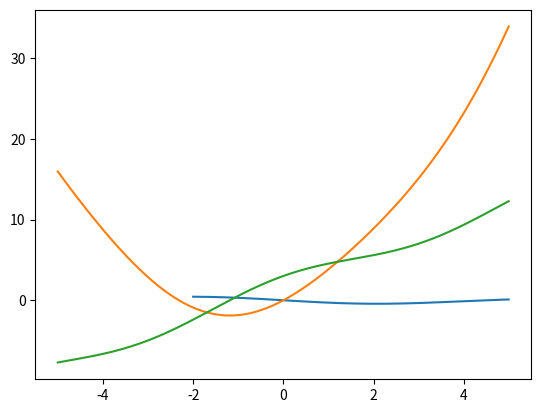

Generate this figure with matplotlib: (Note: this script raises an exception after producing the figure.)
#!/usr/bin/env python
# coding: utf-8

# # Compute the area under sin(x)/x

# In[9]:


import matplotlib.pyplot as plt
import math
import numpy as np


# In[42]:


def fun(x):
    if x==0:
        return 0
    else:
        return abs(math.sin(x)/x)


# In[43]:


ans=0
for i in np.arange(-10,10,0.1):
    ans+=((fun(i))*0.1)


# In[44]:


print(ans)


# # Find the maxima f(x)=sin(x)/x in [-2,2]

# In[45]:


def realfun(x):
    if x==0:
        return 1
    else:
        return (math.sin(x)/x);
    
def slop(x):
    delta=0.01
    return (realfun(x+delta)-realfun(x))/delta


# In[46]:


array1=[]
array2=[]
for i in np.arange(-2,5,0.01):
    array1.append(i)
    array2.append(slop(i))


# In[47]:


plt.plot(array1,array2)
plt.show()


# In[48]:


s=-2
e=5
mid=(s+e)/2
while(abs(slop(mid))>0.01):
      mid=(s+e)/2
      y=slop(mid)
      if y>0:
          s=mid
      if y<0:
          e=mid
      


# In[49]:


print(mid)


# 
# # find the maxima for equation x^2+sin(x)+2*x

# In[50]:


def polynomial(x):
    return pow(x,2)+math.sin(x)+2*x
def slop_pol(x):
    delta=0.01
    return (polynomial(x+delta)-polynomial(x))/delta


# In[51]:


listX=[]
listY=[]
listx=[]
listy=[]


# In[52]:


for i in np.arange(-5,5,0.01):
    listX.append(i)
    listx.append(i)
    listY.append(polynomial(i))
    listy.append(slop_pol(i))


# In[53]:


plt.plot(listX,listY)
plt.show()


# In[54]:


plt.plot(listx,listy)
plt.show()


# In[55]:


polynomial(-2)


# In[56]:


slop_pol(0)


# In[57]:


start=-4
end=4
mid=(start+end)/2
y=slop_pol(mid)
while (abs(y)>0.01):
    mid=(start+end)/2
    y=slop_pol(mid)
    if y>0:
        end=mid
    if y<0:
        start=mid
        


# In[58]:


print(mid)


# In[62]:


print(slop_pol(mid))


# # Find if circle intersect at one point or not

# In[67]:


(c1,c2,r1)=input().split(' ')
c1=int(c1)
c2=int(c2)
r1=int(r1)


# In[76]:


print(c1,c2,r1)


# In[73]:


(c3,c4,r2)=input().split(' ')
c3=int(c3)
c4=int(c4)
r2=int(r2)


# In[74]:


print(c3,c4,r2)


# In[78]:


d=math.sqrt(pow(c1-c3,2)+pow(c2-c4,2))


# In[79]:


print(d)


# In[80]:


if d==r1+r2:
    print("circle are orthogonal")
if d>r1+r2:
    print("Both circle are do not intersect")
if d<r1+r2:
    print("Both circle are intersect to each other")


# # find the factorial of large number

# In[120]:


n=int(input())
ans=[]
#initially this list store the factorial for n==1
ans.append(1)
#this loop is executed for i=2 to n
for i in range(2,n+1,1):
    c=0
    #list contain every number in reverese order and multiply with i all time
    for j in range(0,len(ans),1):
        x=ans[j]*i
        ans[j]=(x+c)%10
        c=int((x+c)/10)
        # storing the value of carry
        if j==(len(ans)-1) and c!=0:
            while c!=0:
                ans.append(c%10)
                c=int(c/10)

            


# In[121]:


ans.reverse()
print(ans)


# # Monticarlo Simulation--> value of PI

# In[40]:


n=int(input())


# In[41]:


(cx,cy,r)=input().split(' ')
cx=float(cx)
cy=float(cy)
r=float(r)


# In[42]:


print(cx,cy,r)


# In[43]:


m=0
for i in range(n):
    x=np.random.random()
    y=np.random.random()
  
    d=math.sqrt(pow(cx-x,2)+pow(cy-y,2))
    if d<=r:
        m=m+1


# In[44]:


(4*m)/n


# In[ ]:




